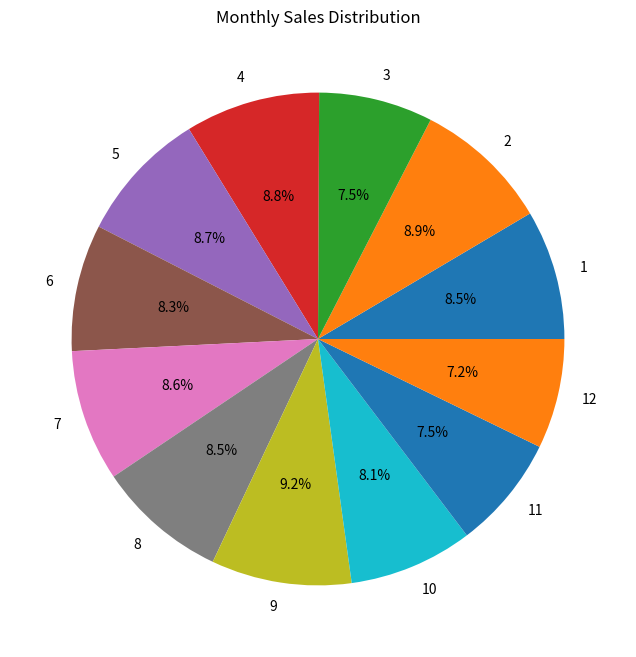
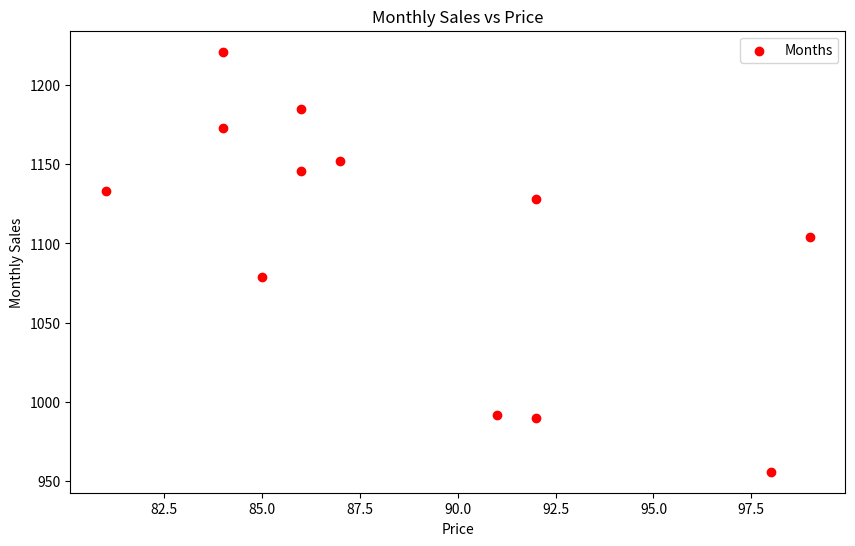
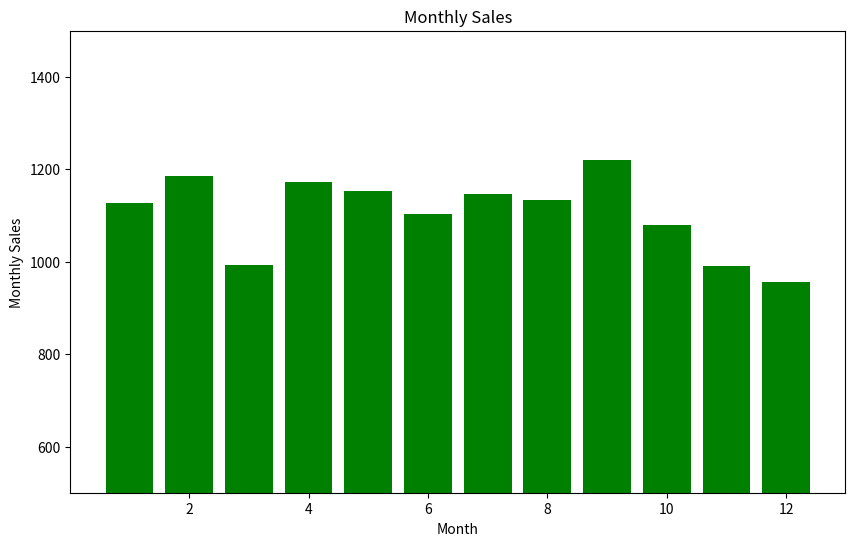
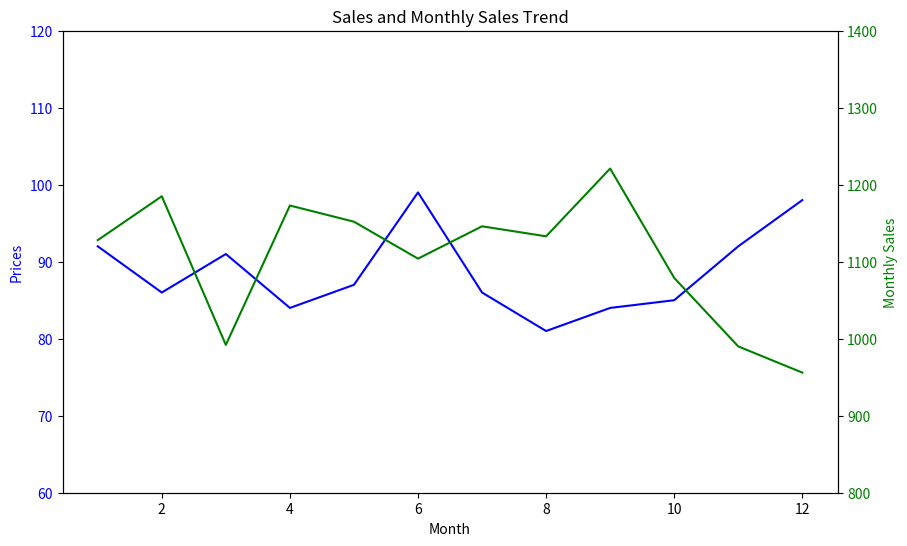

Here is the Python script that generated these plots, in order:
import matplotlib.pyplot as plt
import numpy as np
import pandas as pd

# 创建示例数据
cons = 100000
months = np.arange(1, 13)
prices = np.random.randint(80, 100, size=len(months))
monthly_sales = [int(cons / price * np.random.uniform(0.9, 1.1)) for price in prices]
profit = [s * p for s, p in zip(monthly_sales, prices)]

df = pd.DataFrame({'months': months, 'prices': prices, 'monthly_sales': monthly_sales})

# -------- 第一张图：饼状图（月销售占比） --------
plt.figure(figsize=(8, 8))
plt.pie(monthly_sales, labels=months, autopct='%.1f%%', shadow=False)
plt.title('Monthly Sales Distribution')
plt.show()

# -------- 第二张图：散点图（月销售额与产品价格关系） --------
plt.figure(figsize=(10, 6))
plt.scatter(prices, monthly_sales, c='r', marker='o', label='Months')
plt.xlabel('Price')
plt.ylabel('Monthly Sales')
plt.title('Monthly Sales vs Price')
plt.legend()
plt.show()

# -------- 第三张图：条形图（每月销售额） --------
plt.figure(figsize=(10, 6))
plt.bar(months, monthly_sales, color='g')
plt.xlabel('Month')
plt.ylabel('Monthly Sales')
plt.title('Monthly Sales')
plt.ylim(500, 1500)
plt.show()

# -------- 第四张图：折线图（月销售额和价格趋势，双轴） --------
plt.figure(figsize=(10, 6))
ax1 = plt.gca()  # 获取当前轴
ax2 = ax1.twinx()  # 创建第二个 y 轴，共享 x 轴

ax1.set_ylim(60, 120)
ax2.set_ylim(800, 1400)
ax1.plot(months, prices, label='Prices', color='b')
ax2.plot(months, monthly_sales, label='Monthly Sales', color='g')

ax1.set_xlabel('Month')
ax1.set_ylabel('Prices', color='b')
ax2.set_ylabel('Monthly Sales', color='g')

ax1.tick_params(axis='y', labelcolor='b')
ax2.tick_params(axis='y', labelcolor='g')

plt.title('Sales and Monthly Sales Trend')
plt.show()
